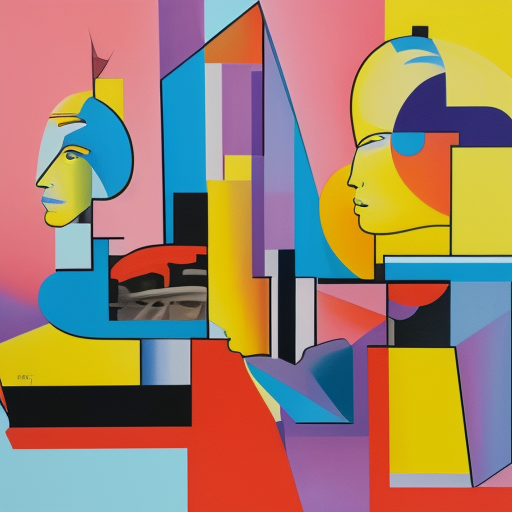
Generation parameters embedded in this image by AUTOMATIC1111 Stable Diffusion web UI or a fork of it (Forge, ...) (PNG 'parameters' text chunk):
Produce an artwork that seamlessly combines elements from the Cubist, Surrealist, and Pop Art movements, showcasing the distinctive characteristics and visual styles of each movement in a unified composition
Negative prompt: nsfw
Steps: 20, Sampler: Euler a, CFG scale: 7, Seed: 2834525209, Size: 512x512, Model hash: 88ecb78256, Model: v2-1_512-ema-pruned, Version: v1.3.2